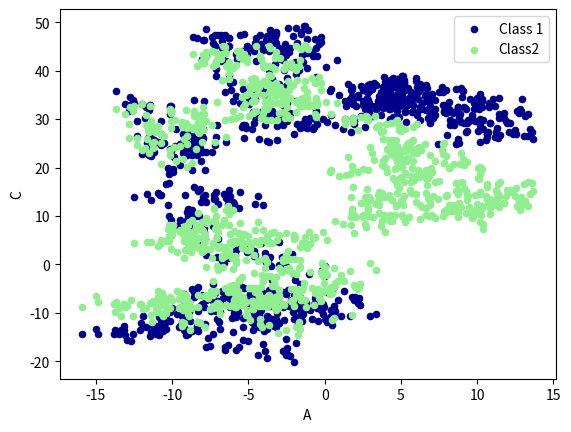

Write Python code to recreate this figure.

from __future__ import print_function
import pandas as pd
import numpy as np
import matplotlib.pyplot as plt

data = pd.Series(np.random.randn(1000),index = np.arange(1000))
print(data)
data = data.cumsum()
print(data)


data = pd.DataFrame(np.random.randn(1000,4),index = np.arange(1000),columns=['A','B','C','D'])
print(data)
data = data.cumsum()
print(data)

ax = data.plot.scatter(x='A',y='B',color='DarkBlue',label='Class 1')
data.plot.scatter(x='A',y='C',color='LightGreen',label='Class2',ax=ax)
plt.show()
